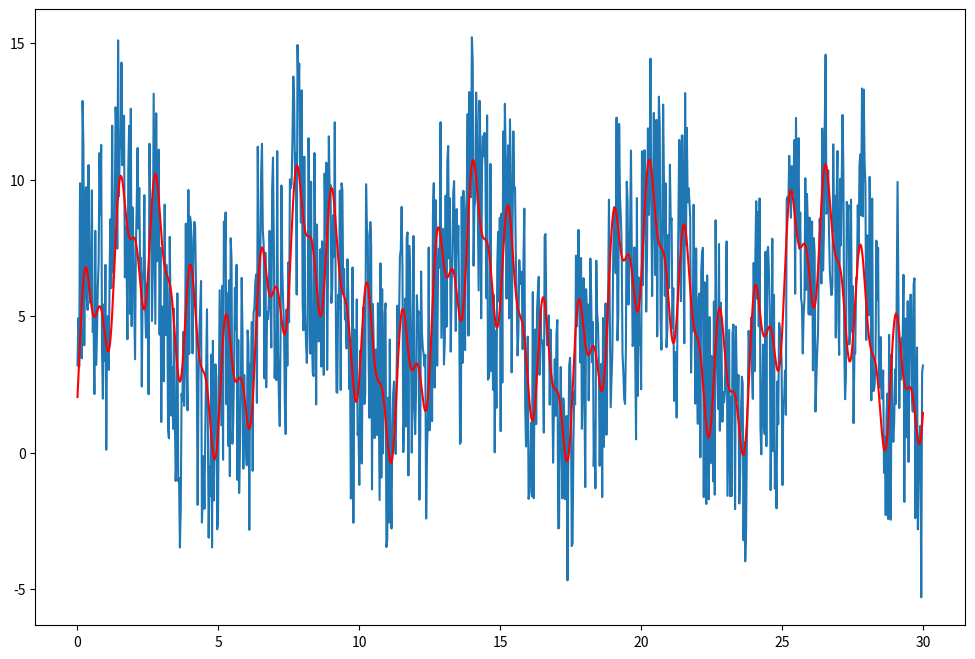
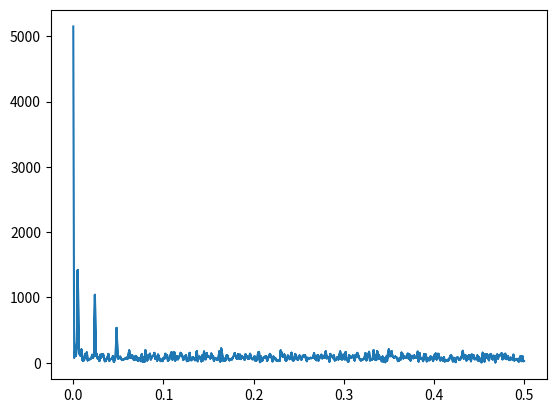

Generate these figures, in order, with matplotlib:
from scipy import fftpack
import matplotlib.pyplot as plt
import numpy as np 

x = np.linspace(0,30,1000)
y = 3*np.sin(x) + 2*np.sin(5*x)+ np.sin(10*x) + np.random.random(x.shape[0])*10

fourier = fftpack.fft(y)
power =np.abs(fourier)
freq = np.abs(fftpack.fftfreq(y.size))

#filtrage de spectre :
fourier[np.abs(fourier)< 400] = 0
filtred_signal = fftpack.ifft(fourier)

plt.figure(figsize=(12,8))

plt.plot(x,y)
plt.plot(x, filtred_signal,c='r')

plt.figure()
plt.plot(freq,power)

plt.show()
